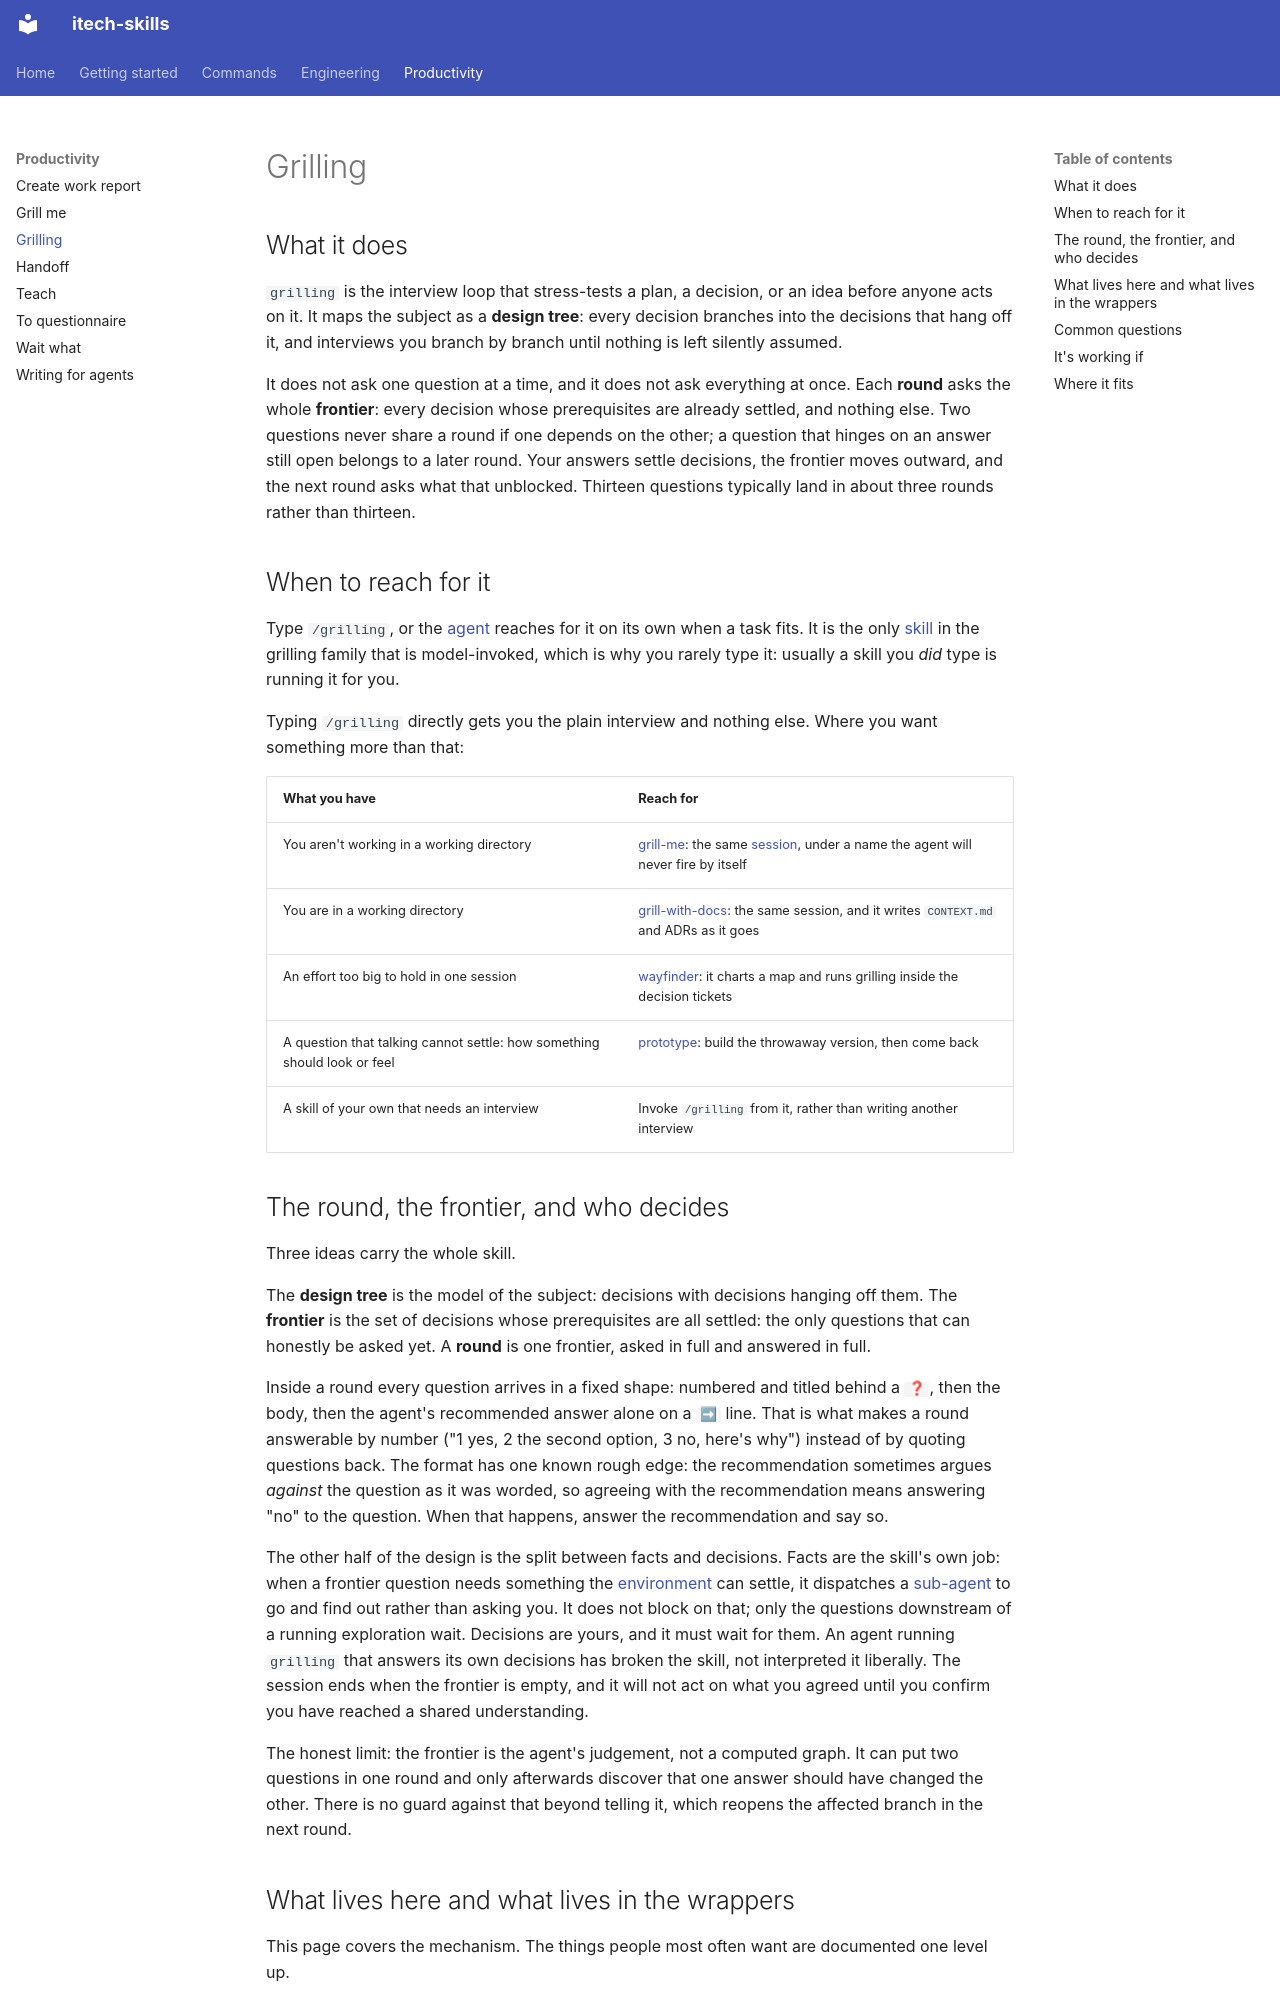

repository: rahularoratech/itech-skills · page: productivity/grilling/index.html · generator: mkdocs

## What it does

`grilling` is the interview loop that stress-tests a plan, a decision, or an idea before anyone acts on it. It maps the subject as a **design tree**: every decision branches into the decisions that hang off it, and interviews you branch by branch until nothing is left silently assumed.

It does not ask one question at a time, and it does not ask everything at once. Each **round** asks the whole **frontier**: every decision whose prerequisites are already settled, and nothing else. Two questions never share a round if one depends on the other; a question that hinges on an answer still open belongs to a later round. Your answers settle decisions, the frontier moves outward, and the next round asks what that unblocked. Thirteen questions typically land in about three rounds rather than thirteen.

## When to reach for it

Type `/grilling`, or the [agent](https://www.aihero.dev/ai-coding-dictionary/agent) reaches for it on its own when a task fits. It is the only [skill](https://www.aihero.dev/ai-coding-dictionary/skill) in the grilling family that is model-invoked, which is why you rarely type it: usually a skill you *did* type is running it for you.

Typing `/grilling` directly gets you the plain interview and nothing else. Where you want something more than that:

| What you have | Reach for |
| --- | --- |
| You aren't working in a working directory | [grill-me](https://github.com/rahularoratech/itech-skills/blob/main/docs/productivity/grill-me.md): the same [session](https://www.aihero.dev/ai-coding-dictionary/session), under a name the agent will never fire by itself |
| You are in a working directory | [grill-with-docs](https://github.com/rahularoratech/itech-skills/blob/main/docs/engineering/grill-with-docs.md): the same session, and it writes `CONTEXT.md` and ADRs as it goes |
| An effort too big to hold in one session | [wayfinder](https://github.com/rahularoratech/itech-skills/blob/main/docs/engineering/wayfinder.md): it charts a map and runs grilling inside the decision tickets |
| A question that talking cannot settle: how something should look or feel | [prototype](https://github.com/rahularoratech/itech-skills/blob/main/docs/engineering/prototype.md): build the throwaway version, then come back |
| A skill of your own that needs an interview | Invoke `/grilling` from it, rather than writing another interview |

## The round, the frontier, and who decides

Three ideas carry the whole skill.

The **design tree** is the model of the subject: decisions with decisions hanging off them. The **frontier** is the set of decisions whose prerequisites are all settled: the only questions that can honestly be asked yet. A **round** is one frontier, asked in full and answered in full.

Inside a round every question arrives in a fixed shape: numbered and titled behind a `❓`, then the body, then the agent's recommended answer alone on a `➡` line. That is what makes a round answerable by number ("1 yes, 2 the second option, 3 no, here's why") instead of by quoting questions back. The format has one known rough edge: the recommendation sometimes argues *against* the question as it was worded, so agreeing with the recommendation means answering "no" to the question. When that happens, answer the recommendation and say so.

The other half of the design is the split between facts and decisions. Facts are the skill's own job: when a frontier question needs something the [environment](https://www.aihero.dev/ai-coding-dictionary/environment) can settle, it dispatches a [sub-agent](https://www.aihero.dev/ai-coding-dictionary/subagent) to go and find out rather than asking you. It does not block on that; only the questions downstream of a running exploration wait. Decisions are yours, and it must wait for them. An agent running `grilling` that answers its own decisions has broken the skill, not interpreted it liberally. The session ends when the frontier is empty, and it will not act on what you agreed until you confirm you have reached a shared understanding.

The honest limit: the frontier is the agent's judgement, not a computed graph. It can put two questions in one round and only afterwards discover that one answer should have changed the other. There is no guard against that beyond telling it, which reopens the affected branch in the next round.

## What lives here and what lives in the wrappers

This page covers the mechanism. The things people most often want are documented one level up.

| Question | Where it is answered |
| --- | --- |
| The tree, the frontier, rounds, the question format, facts vs decisions | Here |
| How long a session should run, what to do with a question you can't answer by talking, how to avoid nodding along | [grill-me](https://github.com/rahularoratech/itech-skills/blob/main/docs/productivity/grill-me.md) |
| What gets written to `CONTEXT.md`, what becomes an ADR | [grill-with-docs](https://github.com/rahularoratech/itech-skills/blob/main/docs/engineering/grill-with-docs.md) |
